The GitHub repository LiaoKyle/BSR-UNet contains a labelled image folder "split" with 2 categories: clean, dirty. Examples follow, each with its label.

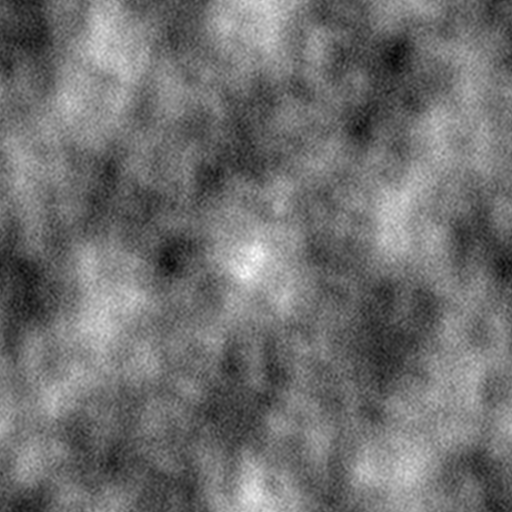
Label: dirty

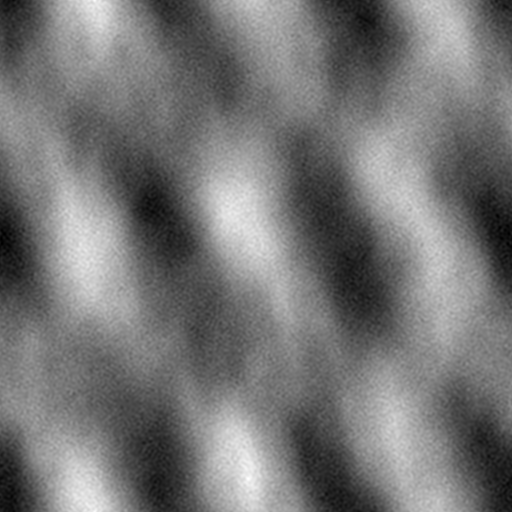
Label: dirty

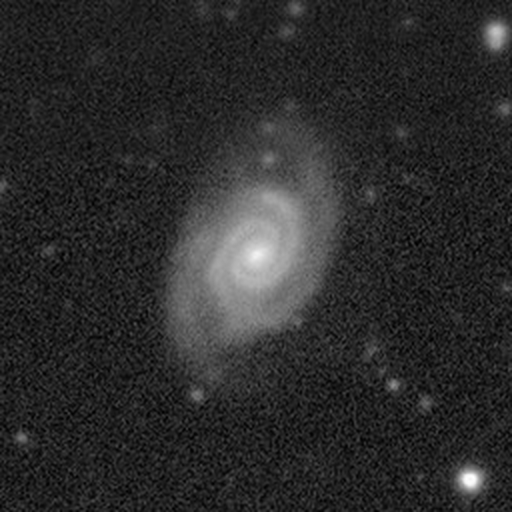
Label: clean

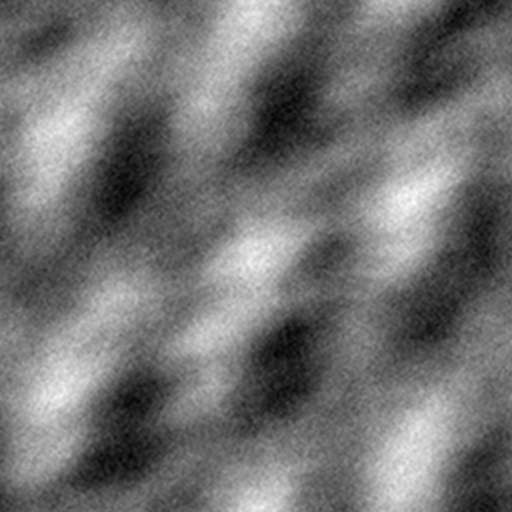
Label: dirty

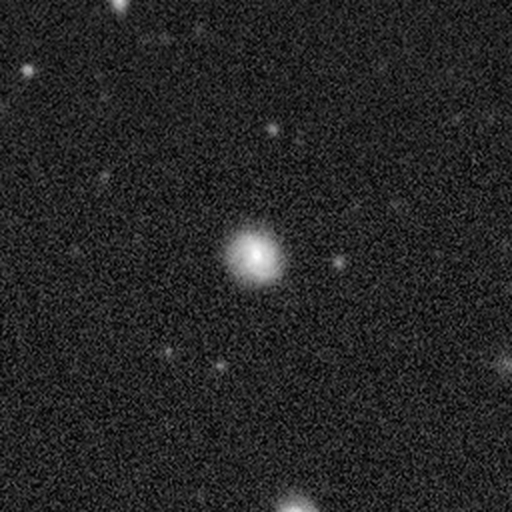
Label: clean

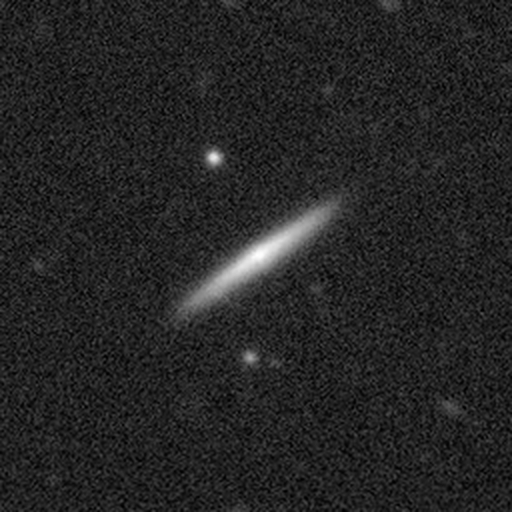
Label: clean
